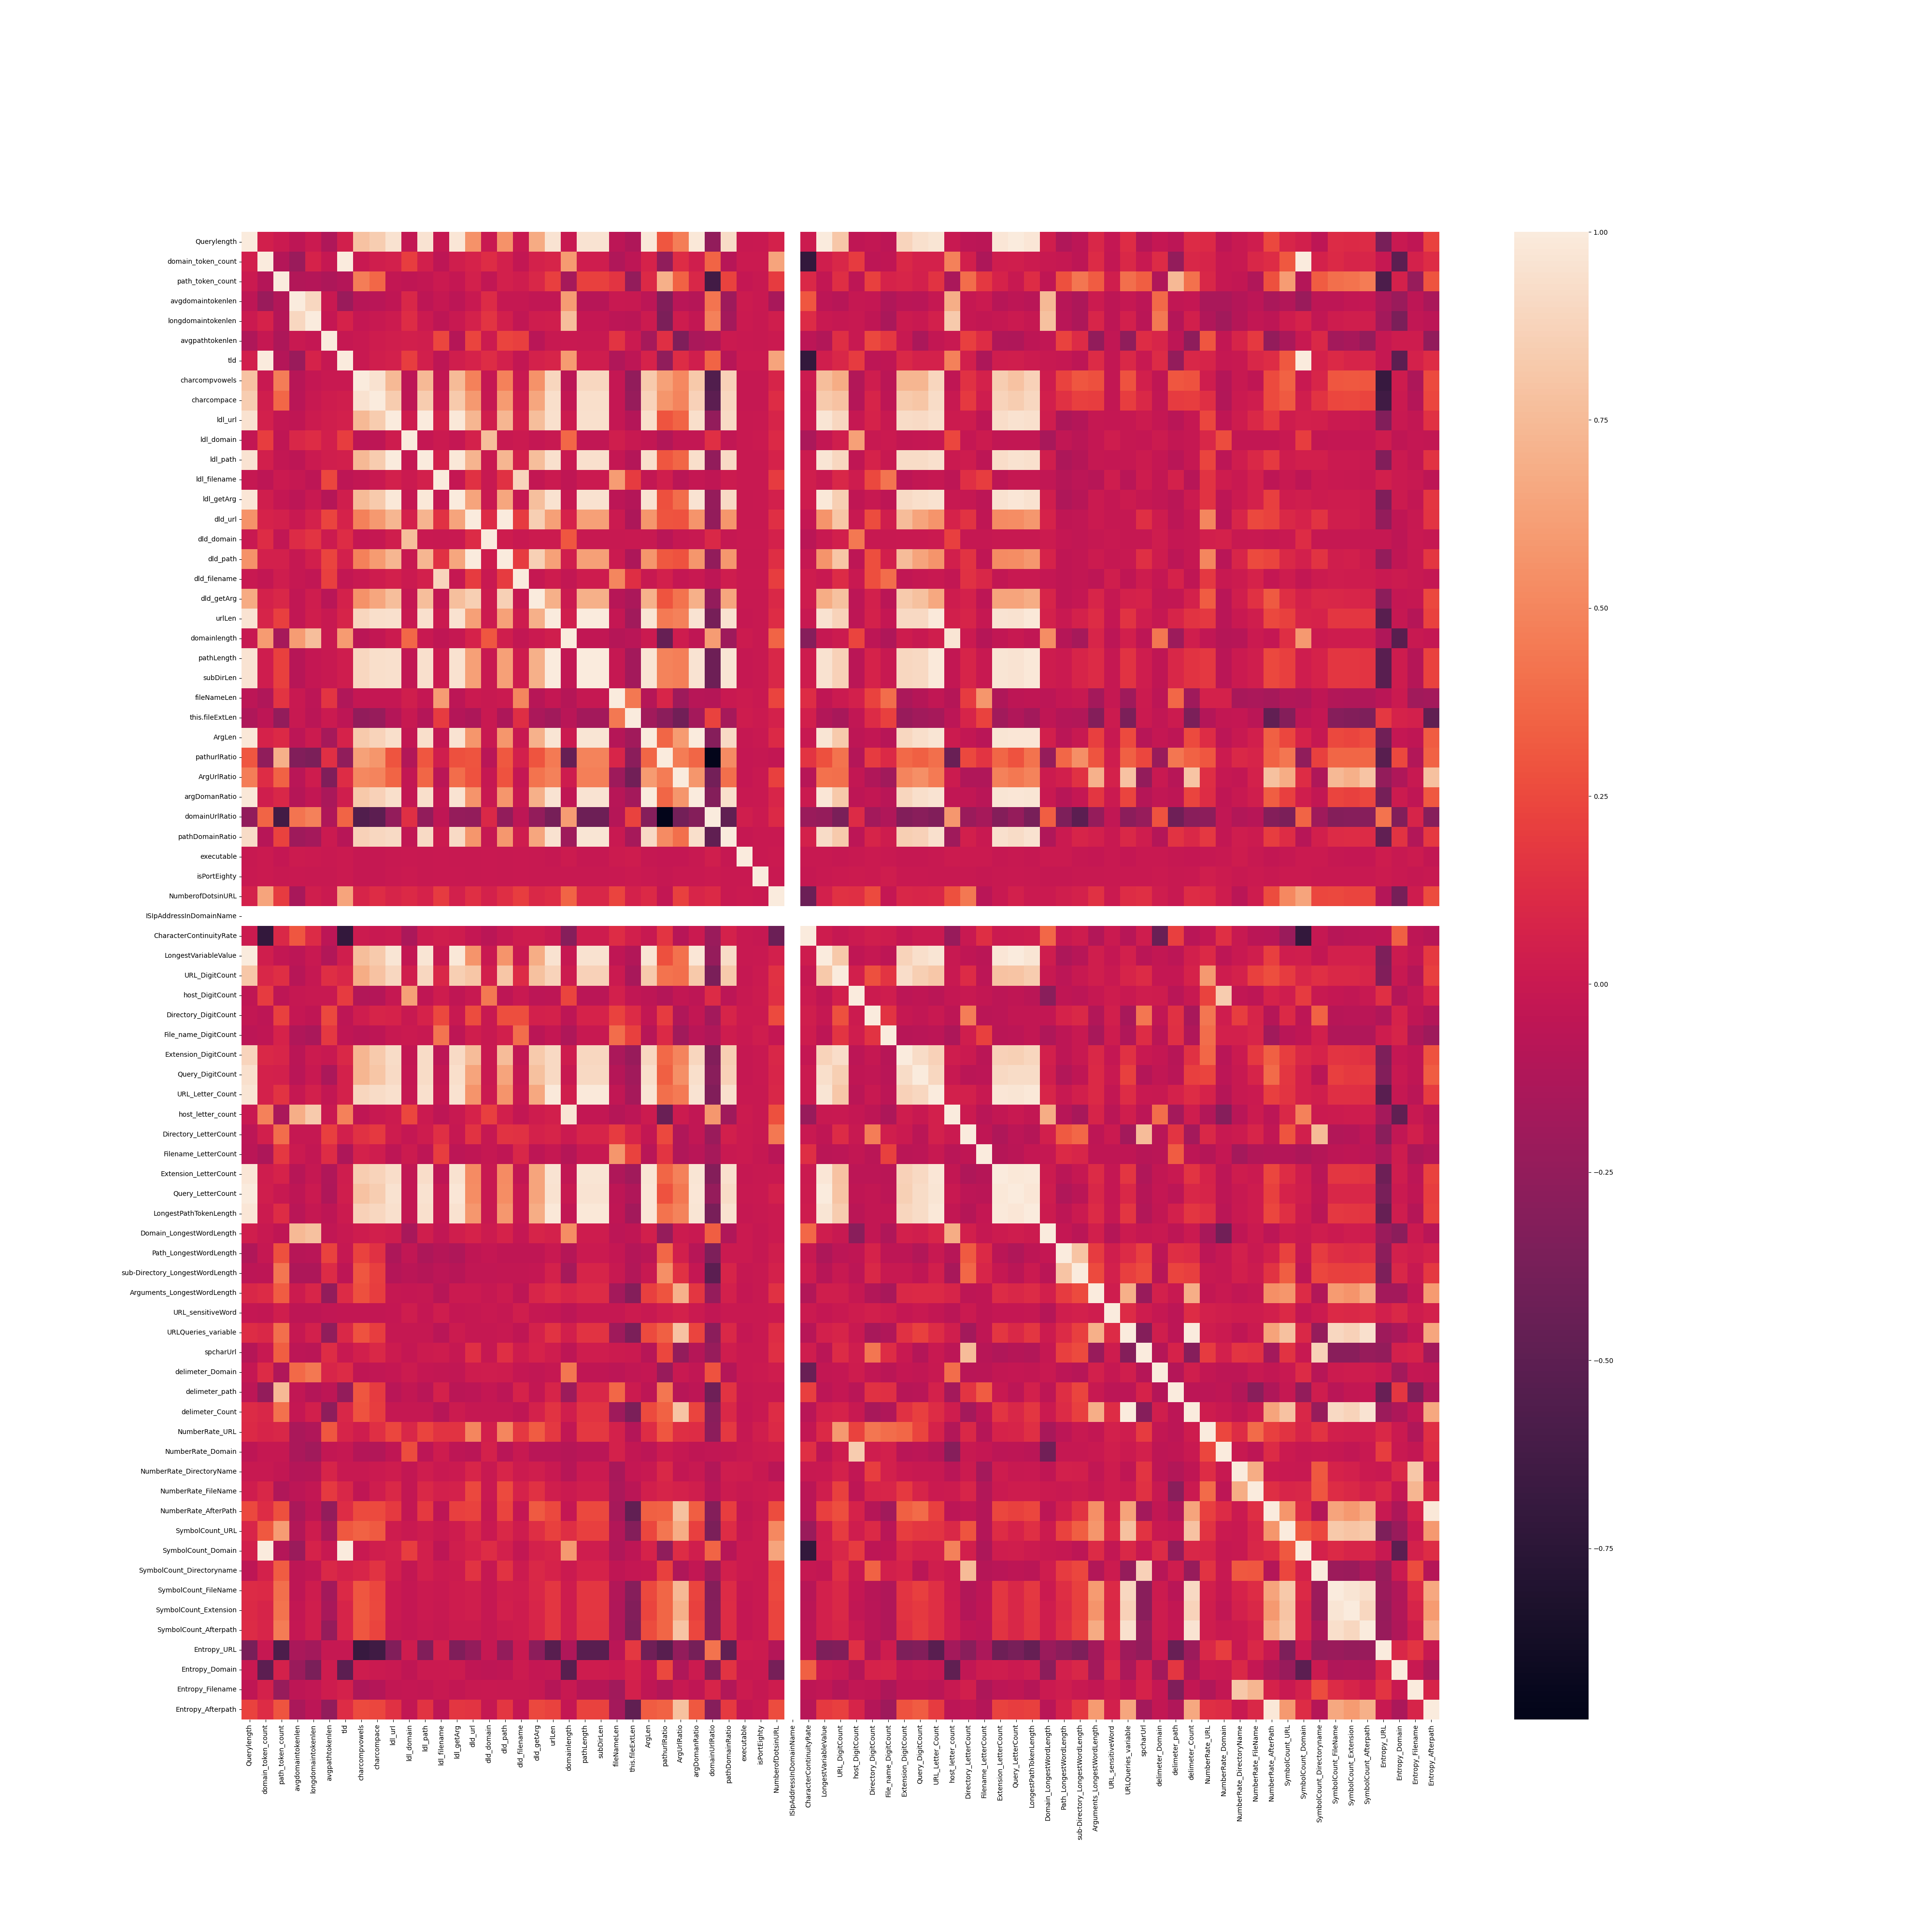

The file beside this chart, header and first rows:
, Querylength, domain_token_count, path_token_count, avgdomaintokenlen, longdomaintokenlen, avgpathtokenlen, tld, charcompvowels, charcompace, ldl_url, ldl_domain, ldl_path, ldl_filename, ldl_getArg, dld_url, dld_domain, dld_path, dld_filename, dld_getArg, urlLen, domainlength, pathLength, subDirLen
Querylength, 1.0, 0.04517, 0.004259, -0.05615, 0.008193, -0.1259, 0.04517, 0.7912, 0.8441, 0.9534, -0.03002, 0.9549, -0.01553, 0.9757, 0.5547, -0.003839, 0.5586, -0.001036, 0.675, 0.9575, -0.006625, 0.958, 0.958
domain_token_count, 0.04517, 1.0, -0.101, -0.213, 0.06806, -0.01208, 1.0, 0.001817, 0.0399, 0.05345, 0.1973, 0.04443, -0.05183, 0.04041, 0.06739, 0.121, 0.05635, -0.03397, 0.05788, 0.07431, 0.5912, 0.02692, 0.02692
path_token_count, 0.004259, -0.101, 1.0, -0.1051, -0.09971, -0.1311, -0.101, 0.4595, 0.3732, -0.03301, -0.04973, -0.03072, 0.006964, -0.02187, 0.05125, -0.03588, 0.05498, 0.03326, 0.09353, 0.2046, -0.1598, 0.2171, 0.2171
avgdomaintokenlen, -0.05615, -0.213, -0.1051, 1.0, 0.8958, -0.00191, -0.213, -0.08413, -0.07492, -0.04976, 0.08918, -0.05388, -0.01682, -0.06203, -0.001653, 0.1164, -0.01271, -0.01267, -0.04077, -0.03707, 0.6034, -0.08522, -0.08522
longdomaintokenlen, 0.008193, 0.06806, -0.09971, 0.8958, 1.0, -0.01979, 0.06806, -0.02385, -0.006579, 0.01161, 0.1201, 0.006155, -0.051, -0.00241, 0.06351, 0.1584, 0.04889, -0.03772, 0.03036, 0.03971, 0.7675, -0.02158, -0.02158
avgpathtokenlen, -0.1259, -0.01208, -0.1311, -0.00191, -0.01979, 1.0, -0.01208, -0.004113, 0.02188, 0.03778, 0.04308, 0.03589, 0.2421, -0.09564, 0.233, 0.01425, 0.2331, 0.2052, -0.07522, -0.01068, 0.0007978, -0.0109, -0.0109
tld, 0.04517, 1.0, -0.101, -0.213, 0.06806, -0.01208, 1.0, 0.001817, 0.0399, 0.05345, 0.1973, 0.04443, -0.05183, 0.04041, 0.06739, 0.121, 0.05635, -0.03397, 0.05788, 0.07431, 0.5912, 0.02692, 0.02692
charcompvowels, 0.7912, 0.001817, 0.4595, -0.08413, -0.02385, -0.004113, 0.001817, 1.0, 0.946, 0.7391, -0.05967, 0.742, -0.02863, 0.7501, 0.4765, -0.02138, 0.4815, 0.001022, 0.5593, 0.8918, -0.06665, 0.8968, 0.8968
charcompace, 0.8441, 0.0399, 0.3732, -0.07492, -0.006579, 0.02188, 0.0399, 0.946, 1.0, 0.8302, -0.05148, 0.8327, -0.002429, 0.8291, 0.5896, -0.01375, 0.5946, 0.02288, 0.652, 0.9344, -0.02903, 0.9364, 0.9364
ldl_url, 0.9534, 0.05345, -0.03301, -0.04976, 0.01161, 0.03778, 0.05345, 0.7391, 0.8302, 1.0, 0.02526, 0.999, 0.05244, 0.9817, 0.7239, 0.03571, 0.725, 0.05497, 0.7623, 0.9453, 0.01443, 0.944, 0.944
ldl_domain, -0.03002, 0.1973, -0.04973, 0.08918, 0.1201, 0.04308, 0.1973, -0.05967, -0.05148, 0.02526, 1.0, -0.02014, 0.01064, -0.02735, 0.06213, 0.764, -0.009934, 0.006651, -0.02388, -0.007696, 0.3722, -0.03763, -0.03763
ldl_path, 0.9549, 0.04443, -0.03072, -0.05388, 0.006155, 0.03589, 0.04443, 0.742, 0.8327, 0.999, -0.02014, 1.0, 0.05163, 0.9831, 0.7211, 0.00104, 0.7255, 0.05425, 0.7636, 0.9458, -0.002528, 0.9459, 0.9459
ldl_filename, -0.01553, -0.05183, 0.006964, -0.01682, -0.051, 0.2421, -0.05183, -0.02863, -0.002429, 0.05244, 0.01064, 0.05163, 1.0, -0.02474, 0.1463, -0.004742, 0.1477, 0.8807, -0.0333, 0.005526, -0.04904, 0.009431, 0.009431
ldl_getArg, 0.9757, 0.04041, -0.02187, -0.06203, -0.00241, -0.09564, 0.04041, 0.7501, 0.8291, 0.9817, -0.02735, 0.9831, -0.02474, 1.0, 0.6417, -0.000697, 0.6458, -0.01467, 0.7693, 0.9463, -0.015, 0.9474, 0.9474
dld_url, 0.5547, 0.06739, 0.05125, -0.001653, 0.06351, 0.233, 0.06739, 0.4765, 0.5896, 0.7239, 0.06213, 0.7211, 0.1463, 0.6417, 1.0, 0.1134, 0.9956, 0.1914, 0.8517, 0.6196, 0.06859, 0.614, 0.614
dld_domain, -0.003839, 0.121, -0.03588, 0.1164, 0.1584, 0.01425, 0.121, -0.02138, -0.01375, 0.03571, 0.764, 0.00104, -0.004742, -0.000697, 0.1134, 1.0, 0.01929, -0.003019, 0.01322, 0.01282, 0.2998, -0.01126, -0.01126
dld_path, 0.5586, 0.05635, 0.05498, -0.01271, 0.04889, 0.2331, 0.05635, 0.4815, 0.5946, 0.725, -0.009934, 0.7255, 0.1477, 0.6458, 0.9956, 0.01929, 1.0, 0.1929, 0.8558, 0.6223, 0.04059, 0.6189, 0.6189
dld_filename, -0.001036, -0.03397, 0.03326, -0.01267, -0.03772, 0.2052, -0.03397, 0.001022, 0.02288, 0.05497, 0.006651, 0.05425, 0.8807, -0.01467, 0.1914, -0.003019, 0.1929, 1.0, -0.01803, 0.02175, -0.03314, 0.02439, 0.02439
dld_getArg, 0.675, 0.05788, 0.09353, -0.04077, 0.03036, -0.07522, 0.05788, 0.5593, 0.652, 0.7623, -0.02388, 0.7636, -0.0333, 0.7693, 0.8517, 0.01322, 0.8558, -0.01803, 1.0, 0.6965, 0.009813, 0.6956, 0.6956
urlLen, 0.9575, 0.07431, 0.2046, -0.03707, 0.03971, -0.01068, 0.07431, 0.8918, 0.9344, 0.9453, -0.007696, 0.9458, 0.005526, 0.9463, 0.6196, 0.01282, 0.6223, 0.02175, 0.6965, 1.0, 0.03723, 0.9968, 0.9968
domainlength, -0.006625, 0.5912, -0.1598, 0.6034, 0.7675, 0.0007978, 0.5912, -0.06665, -0.02903, 0.01443, 0.3722, -0.002528, -0.04904, -0.015, 0.06859, 0.2998, 0.04059, -0.03314, 0.009813, 0.03723, 1.0, -0.04282, -0.04282
pathLength, 0.958, 0.02692, 0.2171, -0.08522, -0.02158, -0.0109, 0.02692, 0.8968, 0.9364, 0.944, -0.03763, 0.9459, 0.009431, 0.9474, 0.614, -0.01126, 0.6189, 0.02439, 0.6956, 0.9968, -0.04282, 1.0, 1.0
subDirLen, 0.958, 0.02692, 0.2171, -0.08522, -0.02158, -0.0109, 0.02692, 0.8968, 0.9364, 0.944, -0.03763, 0.9459, 0.009431, 0.9474, 0.614, -0.01126, 0.6189, 0.02439, 0.6956, 0.9968, -0.04282, 1.0, 1.0
fileNameLen, -0.06001, -0.1188, 0.158, -0.003558, -0.06081, 0.164, -0.1188, -0.02286, -0.02496, -0.02349, 0.03895, -0.02541, 0.5991, -0.06083, 0.005114, -0.006779, 0.005789, 0.5033, -0.08347, -0.02661, -0.0923, -0.01922, -0.01922
this.fileExtLen, -0.1278, -0.05189, -0.2451, -0.01133, -0.06876, 0.01108, -0.05189, -0.2586, -0.2319, -0.1024, -0.007125, -0.1021, 0.1946, -0.102, -0.1337, 0.001941, -0.1347, 0.1274, -0.1377, -0.1855, -0.07436, -0.1791, -0.1791
ArgLen, 0.9798, 0.07241, 0.1093, -0.06307, 0.01433, -0.1617, 0.07241, 0.8294, 0.8751, 0.9309, -0.03382, 0.9326, -0.03102, 0.9555, 0.5693, -0.006631, 0.5735, -0.01059, 0.7014, 0.9648, 0.00506, 0.9642, 0.9642
pathurlRatio, 0.2992, -0.2624, 0.6919, -0.3322, -0.3522, 0.141, -0.2624, 0.6269, 0.572, 0.2923, -0.1049, 0.2972, 0.04155, 0.277, 0.2963, -0.0785, 0.3056, 0.05739, 0.2909, 0.4462, -0.456, 0.4826, 0.4826
ArgUrlRatio, 0.4647, 0.1241, 0.3494, -0.07991, 0.02242, -0.3394, 0.1241, 0.5128, 0.4923, 0.3586, -0.03289, 0.3602, -0.06615, 0.3936, 0.2824, -0.01746, 0.2858, -0.02293, 0.417, 0.4765, 0.0225, 0.4744, 0.4744
argDomanRatio, 0.9794, 0.03601, 0.08865, -0.09574, -0.03514, -0.1475, 0.03601, 0.8152, 0.8621, 0.9345, -0.03074, 0.9361, -0.02213, 0.9578, 0.5666, -0.009087, 0.5711, -0.002425, 0.692, 0.957, -0.04473, 0.9604, 0.9604
domainUrlRatio, -0.2557, 0.3554, -0.6372, 0.4229, 0.4758, -0.1244, 0.3554, -0.5541, -0.4991, -0.2471, 0.1373, -0.2535, -0.04721, -0.2378, -0.2441, 0.1023, -0.2554, -0.05571, -0.2476, -0.3758, 0.6004, -0.4233, -0.4233
pathDomainRatio, 0.9199, -0.08382, 0.2242, -0.2006, -0.1731, 0.007174, -0.08382, 0.8686, 0.8957, 0.9082, -0.04215, 0.9103, 0.01795, 0.9133, 0.575, -0.01889, 0.5804, 0.03192, 0.6514, 0.9502, -0.2002, 0.966, 0.966
executable, -0.008668, 0.005059, -0.0232, 0.01308, 0.01099, -0.001512, 0.005059, -0.0162, -0.01227, -0.007536, 0.002479, -0.007641, 0.001764, -0.006721, -0.01099, -0.001077, -0.01095, 0.001048, -0.009077, -0.01419, 0.01126, -0.01397, -0.01397
isPortEighty, -0.003695, 0.007689, -0.00925, -0.001, -0.008172, -0.004828, 0.007689, -0.01219, -0.01222, -0.003953, 0.007744, -0.004402, -0.003207, -0.003519, -0.006749, -0.0005642, -0.006738, -0.002042, -0.004753, -0.00542, -0.004506, -0.005808, -0.005808
NumberofDotsinURL, 0.06225, 0.6412, 0.1964, -0.1528, 0.03567, 0.003805, 0.6412, 0.08008, 0.121, 0.07497, 0.1069, 0.07008, 0.1951, 0.05158, 0.1355, 0.06442, 0.1302, 0.1997, 0.09751, 0.121, 0.3576, 0.09237, 0.09237
ISIpAddressInDomainName, , , , , , , , , , , , , , , , , , , , , , , 
CharacterContinuityRate, 0.01143, -0.7105, 0.0997, 0.303, 0.1125, -0.06496, -0.7105, 0.01441, -0.001046, 0.004867, -0.1421, 0.01137, 0.03655, 0.02527, -0.02567, -0.07081, -0.01912, 0.01922, 0.0204, -0.005546, -0.3112, 0.01949, 0.01949
LongestVariableValue, 0.9961, 0.03681, -0.02774, -0.06102, -0.002922, -0.1055, 0.03681, 0.7665, 0.8299, 0.9631, -0.02795, 0.9645, -0.009156, 0.9833, 0.5609, -0.002809, 0.5647, 0.003095, 0.6763, 0.9509, -0.01545, 0.952, 0.952
URL_DigitCount, 0.8131, 0.09023, 0.1311, -0.08807, -0.01647, 0.1348, 0.09023, 0.6769, 0.7885, 0.895, 0.03848, 0.8933, 0.09493, 0.8519, 0.8054, 0.04228, 0.8065, 0.1153, 0.779, 0.8691, 0.01625, 0.8676, 0.8676
host_DigitCount, -0.04909, 0.1895, -0.05594, -0.01531, -0.008682, -0.009874, 0.1895, -0.1087, -0.09908, -0.01816, 0.6153, -0.04628, 0.02639, -0.04954, -0.009244, 0.4361, -0.05066, -0.0006427, -0.06058, -0.05161, 0.2293, -0.0701, -0.0701
Directory_DigitCount, -0.02894, -0.05198, 0.2128, -0.02498, -0.04712, 0.2487, -0.05198, 0.03289, 0.08039, 0.06859, -0.005203, 0.06864, 0.249, -0.007288, 0.2644, -0.005175, 0.2666, 0.2722, 0.05358, 0.06132, -0.05513, 0.0657, 0.0657
File_name_DigitCount, -0.06519, -0.04478, 0.06686, -0.1192, -0.1468, 0.1763, -0.04478, -0.07238, -0.05732, -0.008902, 0.01082, -0.009787, 0.4257, -0.05293, 0.04121, -0.01174, 0.04259, 0.3963, -0.06915, -0.01985, -0.1205, -0.01032, -0.01032
Extension_DigitCount, 0.8771, 0.09888, 0.08497, -0.07167, 0.01782, -0.009033, 0.09888, 0.7274, 0.8268, 0.9157, -0.03018, 0.9172, -0.06292, 0.9098, 0.7531, 0.0006419, 0.7578, -0.04079, 0.8227, 0.9, 0.0238, 0.8979, 0.8979
Query_DigitCount, 0.941, 0.0622, 0.05016, -0.07682, 0.001602, -0.1411, 0.0622, 0.7295, 0.7993, 0.9142, -0.02468, 0.9155, -0.03279, 0.9371, 0.6396, 0.001739, 0.6435, -0.01504, 0.7811, 0.905, -0.01176, 0.9058, 0.9058
URL_Letter_Count, 0.9673, 0.05914, 0.1528, -0.01885, 0.05185, -0.03362, 0.05914, 0.8883, 0.9206, 0.9391, -0.01724, 0.94, -0.01281, 0.9494, 0.5611, 0.006455, 0.564, -0.0006261, 0.6572, 0.9921, 0.03821, 0.9889, 0.9889
host_letter_count, 0.00062, 0.4772, -0.1448, 0.6873, 0.829, -0.0003636, 0.4772, -0.04456, -0.01007, 0.01511, 0.2363, 0.004375, -0.05279, -0.007014, 0.06915, 0.2092, 0.04975, -0.03101, 0.02129, 0.046, 0.9617, -0.03094, -0.03094
Directory_LetterCount, -0.06341, 0.04654, 0.3919, -0.01449, -0.01586, 0.2074, 0.04654, 0.1435, 0.1815, 0.0237, -0.02557, 0.02487, 0.1372, -0.01549, 0.151, -0.01288, 0.1532, 0.1449, 0.06315, 0.08039, 0.009559, 0.07973, 0.07973
Filename_LetterCount, -0.07129, -0.132, 0.1761, 0.008973, -0.03384, 0.1198, -0.132, 0.06093, 0.02828, -0.05427, 0.01488, -0.05489, 0.2038, -0.06602, -0.04508, -0.01336, -0.04409, 0.09269, -0.05507, -0.0158, -0.09227, -0.008499, -0.008499
Extension_LetterCount, 0.9768, 0.02702, 0.07148, -0.08313, -0.0171, -0.1191, 0.02702, 0.8422, 0.8704, 0.9254, -0.03951, 0.9273, -0.05483, 0.9497, 0.524, -0.008052, 0.5281, -0.03472, 0.6437, 0.9601, -0.03811, 0.963, 0.963
Query_LetterCount, 0.9976, 0.04065, -0.01112, -0.05361, 0.006925, -0.1227, 0.04065, 0.7889, 0.8384, 0.9488, -0.03043, 0.9504, -0.01592, 0.9711, 0.5292, -0.00496, 0.533, -0.002542, 0.6445, 0.9536, -0.007584, 0.9541, 0.9541
LongestPathTokenLength, 0.9723, 0.01813, 0.1258, -0.0754, -0.01329, -0.0526, 0.01813, 0.866, 0.8974, 0.9401, -0.03145, 0.9417, -0.01554, 0.9521, 0.577, -0.007777, 0.5814, -0.00289, 0.6776, 0.9792, -0.04017, 0.9822, 0.9822
Domain_LongestWordLength, 0.03723, -0.006629, -0.04719, 0.7393, 0.7792, -0.03746, -0.006629, 0.02352, 0.04382, 0.0329, -0.1515, 0.03974, -0.03836, 0.03889, 0.07127, 0.01347, 0.07045, -0.02176, 0.08068, 0.06443, 0.5315, 0.02211, 0.02211
Path_LongestWordLength, -0.1148, -0.01593, 0.2797, -0.08659, -0.07405, 0.2231, -0.01593, 0.2247, 0.1428, -0.1323, -0.04152, -0.1303, -0.0949, -0.1273, -0.04703, -0.02535, -0.04492, -0.04844, -0.04977, 1.9679209238236464e-05, -0.08949, 0.006987, 0.006987
sub-Directory_LongestWordLength, -0.06596, -0.05284, 0.4341, -0.1355, -0.1333, 0.1121, -0.05284, 0.3006, 0.2071, -0.09885, -0.07038, -0.0955, -0.06207, -0.08915, -0.036, -0.03556, -0.03285, -0.0293, -0.02547, 0.06151, -0.1606, 0.07428, 0.07428
Arguments_LongestWordLength, 0.09572, 0.1155, 0.3209, 0.01516, 0.08101, -0.2571, 0.1155, 0.2797, 0.1989, -0.01951, -0.02591, -0.01824, -0.08355, 0.004907, 0.009807, -0.01578, 0.01137, -0.05098, 0.08078, 0.1255, 0.08301, 0.1186, 0.1186
URL_sensitiveWord, -0.0217, -0.03067, 0.03654, -0.05606, -0.05801, -0.04046, -0.03067, -0.02864, -0.03445, -0.02535, 0.02993, -0.02698, 0.02864, -0.02668, -0.01406, -0.003289, -0.01384, 0.03488, -0.01943, -0.02425, -0.05877, -0.01932, -0.01932
URLQueries_variable, 0.1219, 0.09726, 0.3984, -0.01886, 0.05375, -0.2666, 0.09726, 0.286, 0.2035, -0.01318, -0.01438, -0.01242, -0.08035, 0.0152, -0.01254, -0.01571, -0.01113, -0.04728, 0.06209, 0.1572, 0.04516, 0.1534, 0.1534
spcharUrl, -0.09228, -0.007524, 0.3284, -0.06458, -0.07275, 0.1252, -0.007524, 0.04941, 0.09997, 0.01461, -0.02143, 0.01544, 0.02428, -0.01638, 0.1377, -0.01735, 0.1402, 0.02183, 0.0676, 0.02971, -0.05689, 0.03416, 0.03416
delimeter_Domain, -0.0247, 0.1184, -0.1141, 0.3791, 0.4426, 0.08112, 0.1184, -0.04847, -0.04224, -0.02015, 0.01573, -0.02093, -0.03385, -0.04042, 0.02327, 0.03147, 0.02043, -0.02466, -0.03808, -0.01225, 0.4308, -0.04677, -0.04677
delimeter_path, -0.05847, -0.2502, 0.7383, -0.03533, -0.1025, -0.0536, -0.2502, 0.2972, 0.1955, -0.08075, -0.0306, -0.07934, 0.06212, -0.06869, -0.06195, -0.02198, -0.06025, 0.07022, -0.03051, 0.07604, -0.206, 0.09232, 0.09232
delimeter_Count, 0.1175, 0.0886, 0.4072, -0.023, 0.04635, -0.27, 0.0886, 0.2862, 0.2038, -0.01597, -0.01638, -0.01512, -0.08201, 0.01282, -0.01488, -0.01598, -0.01346, -0.04846, 0.0599, 0.1566, 0.03704, 0.1534, 0.1534
... 15 more rows
